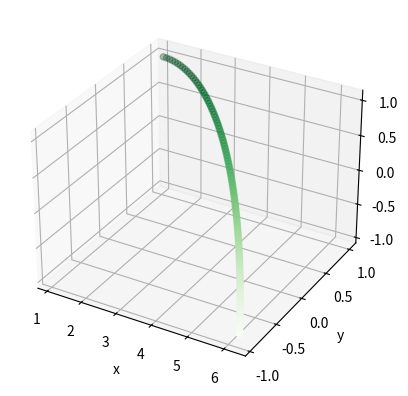

Python code for this plot:
import math as ma
import numpy as np
import matplotlib.pyplot as plt
from matplotlib.animation import FuncAnimation
import matplotlib.animation as animation
from mpl_toolkits import mplot3d
from scipy.constants import G

#Define constants/initial values/arrays to store stuff in
m=1             #mass in kg
mm=1
hnx=1           #Initial position
hny=1
hnz=1
pnx=1           #Initial momentum 
pny=0
pnz=0
positionatn = [hnx, hny, hnz]
momentumatn = [pnx, pny, pnz]
positionathalf = positionatn
momentumathalf = momentumatn
positionatn1 = [0,0,0]
momentumatn1 = [0,0,0]
positionat3o2 = [0,0,0]
momentumat3o2 = [0,0,0]
dt=0.1          #Time step
t=0             #Initial time
tvals=[]        #Store t values
xpos=[]
ypos=[]
zpos=[]
xmom=[]
ymom=[]
zmom=[]
evals=[]
#Define derivatives to be used
def dhdq(x, i): 
    return mm * m  * i / (x[0]**2 + x[1]**2 + x[2]**2)**(3/2)

def dhdp(x):
    return x / m

#Loop to calculate qn2 and update qn and qn1/store the values in arrays
while t < 10:
    i=0
    while i<3:
        positionatn1[i] = positionatn[i] + dhdp(momentumathalf[i]) * dt
        momentumatn1[i] = momentumatn[i] - dhdq(positionathalf, positionathalf[i]) * dt
        positionat3o2[i] = positionathalf[i] + dhdp(momentumatn1[i]) * dt
        momentumat3o2[i] = momentumathalf[i] - dhdq(positionatn1, positionatn1[i]) * dt
        i+=1
    i=0
    while i<3:
        positionathalf[i] = positionat3o2[i]
        momentumathalf[i] = momentumat3o2[i]
        positionatn[i] = positionatn1[i]
        momentumatn[i] = momentumatn1[i]
        i+=1
    xpos.append(positionatn[0])
    ypos.append(positionatn[1])
    zpos.append(positionatn[2])
    xmom.append(momentumatn[0])
    ymom.append(momentumatn[1])
    zmom.append(momentumatn[2])
    t+=dt
    tvals.append(t)


ax = plt.axes(projection='3d')
# Data for three-dimensional scattered points
zdata = zpos
xdata = xpos
ydata = ypos
ax.scatter3D(xdata, ydata, zdata, c=zdata, cmap='Greens');
ax.set_xlabel('x')
ax.set_ylabel('y')
ax.set_zlabel('z')
    
#plt.plot(tvals[:], evals[:])